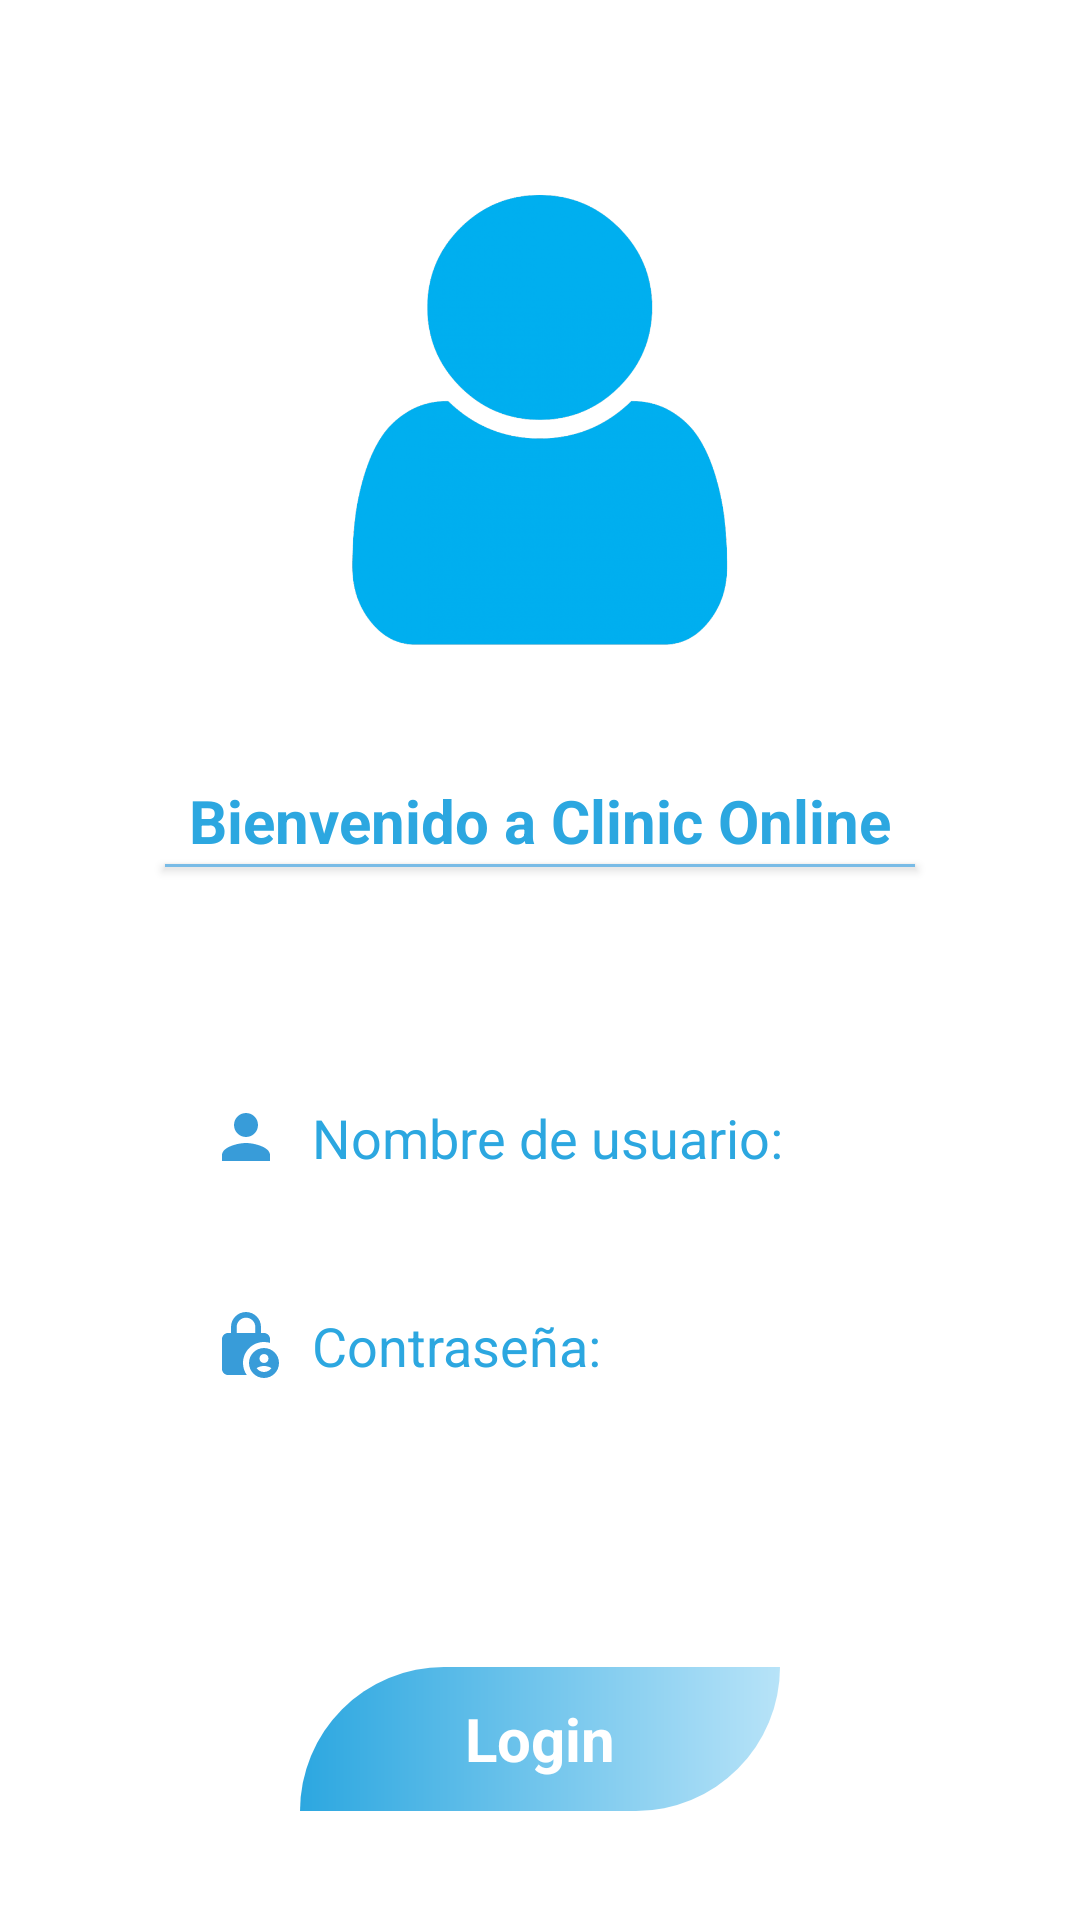

The Android layout XML behind this screen, and the referenced resources:
<!-- AndroidManifest.xml: application theme Theme.ExamenFinalColorado -->
<!-- res/layout/activity_login.xml -->
<?xml version="1.0" encoding="utf-8"?>
<RelativeLayout xmlns:android="http://schemas.android.com/apk/res/android"
    xmlns:app="http://schemas.android.com/apk/res-auto"
    xmlns:tools="http://schemas.android.com/tools"
    android:layout_width="match_parent"
    android:layout_height="match_parent"
    tools:context=".Login">

    <RelativeLayout
        android:layout_width="match_parent"
        android:layout_height="match_parent"
        android:layout_gravity="center"
        android:layout_margin="20dp"
        android:orientation="vertical">

        <ImageView
            android:id="@+id/imglogin"
            android:layout_width="150dp"
            android:layout_height="150dp"
            android:src="@drawable/imglogin"
            android:layout_gravity="center"
            android:layout_centerHorizontal="true"
            android:layout_margin="45dp"/>

        <TextView
            android:id="@+id/TLogin"
            android:layout_width="wrap_content"
            android:layout_height="wrap_content"
            android:layout_below="@id/imglogin"
            android:layout_centerHorizontal="true"
            android:layout_gravity="center"
            android:layout_marginTop="0dp"
            android:text="Bienvenido a Clinic Online"
            android:textColor="#2CA7E0"
            android:textSize="20sp"
            android:textStyle="bold" />


        <EditText
            android:id="@+id/username1"
            android:layout_width="250dp"
            android:layout_height="wrap_content"
            android:layout_below="@id/TLogin"
            android:layout_centerHorizontal="true"
            android:layout_gravity="center"
            android:layout_marginTop="65dp"
            android:background="@drawable/editbuttom"
            android:drawableStart="@drawable/lgperson"
            android:drawablePadding="10dp"
            android:hint="Nombre de usuario:"
            android:inputType="textPersonName"
            android:padding="15dp"
            android:textColorHint="#2CA7E0" />

        <EditText
            android:id="@+id/password1"
            android:layout_width="250dp"
            android:layout_height="wrap_content"
            android:layout_gravity="center"
            android:layout_marginTop="15dp"
            android:background="@drawable/editbuttom"
            android:drawableLeft="@drawable/password"
            android:drawablePadding="10dp"
            android:hint="Contraseña:"
            android:inputType="textPassword"
            android:padding="15dp"
            android:textColorHint="#2CA7E0"
            android:layout_centerHorizontal="true"
            android:layout_below="@id/username1"/>

        <TextView
            android:id="@+id/signin1"
            android:layout_width="200dp"
            android:layout_height="48dp"
            android:layout_gravity="center"
            android:layout_marginStart="80dp"
            android:layout_marginTop="80dp"
            android:layout_marginEnd="80dp"
            android:layout_marginBottom="80dp"
            android:background="@drawable/buttom"
            android:gravity="center"
            android:text="Login"
            android:textColor="#fff"
            android:textSize="20sp"
            android:textStyle="bold"
            android:layout_below="@id/password1"/>

        <Button
            android:layout_width="250dp"
            android:layout_height="1dp"
            android:layout_below="@id/TLogin"
            android:layout_marginTop="1dp"
            android:layout_centerHorizontal="true"
            android:background="#78BBE6"/>

    </RelativeLayout>
</RelativeLayout>
<!-- resources referenced by this layout -->
<resources>
  <!-- drawable buttom (drawable-v24) -->
  <?xml version="1.0" encoding="utf-8"?>
  <shape xmlns:android="http://schemas.android.com/apk/res/android">
  
     <gradient android:startColor="#2CA7E0"
         android:endColor="#B7E3F8"
         android:angle="360"/>
      <corners android:topLeftRadius="60dp"
          android:bottomRightRadius="60dp"/>
  
  </shape>
  <!-- drawable imglogin: png bitmap (drawable, 14176 bytes) -->
  <!-- drawable lgperson (drawable) -->
  <vector android:height="24dp" android:tint="#389CD9"
      android:viewportHeight="24" android:viewportWidth="24"
      android:width="24dp" xmlns:android="http://schemas.android.com/apk/res/android">
      <path android:fillColor="@android:color/white" android:pathData="M12,12c2.21,0 4,-1.79 4,-4s-1.79,-4 -4,-4 -4,1.79 -4,4 1.79,4 4,4zM12,14c-2.67,0 -8,1.34 -8,4v2h16v-2c0,-2.66 -5.33,-4 -8,-4z"/>
  </vector>
  <!-- drawable password (drawable) -->
  <vector android:height="24dp" android:tint="#389CD9"
      android:viewportHeight="24" android:viewportWidth="24"
      android:width="24dp" xmlns:android="http://schemas.android.com/apk/res/android">
      <path android:fillColor="@android:color/white" android:pathData="M18,11c0.7,0 1.37,0.1 2,0.29V10c0,-1.1 -0.9,-2 -2,-2h-1V6c0,-2.76 -2.24,-5 -5,-5S7,3.24 7,6v2H6c-1.1,0 -2,0.9 -2,2v10c0,1.1 0.9,2 2,2h6.26C11.47,20.87 11,19.49 11,18C11,14.13 14.13,11 18,11zM8.9,6c0,-1.71 1.39,-3.1 3.1,-3.1s3.1,1.39 3.1,3.1v2H8.9V6z"/>
      <path android:fillColor="@android:color/white" android:pathData="M18,13c-2.76,0 -5,2.24 -5,5s2.24,5 5,5s5,-2.24 5,-5S20.76,13 18,13zM18,15c0.83,0 1.5,0.67 1.5,1.5S18.83,18 18,18s-1.5,-0.67 -1.5,-1.5S17.17,15 18,15zM18,21c-1.03,0 -1.94,-0.52 -2.48,-1.32C16.25,19.26 17.09,19 18,19s1.75,0.26 2.48,0.68C19.94,20.48 19.03,21 18,21z"/>
  </vector>
  <style name="Theme.ExamenFinalColorado" parent="Theme.MaterialComponents.DayNight.DarkActionBar">
          
          <item name="colorPrimary">#5798FF</item>
          <item name="colorPrimaryVariant">#5798FF</item>
          <item name="colorOnPrimary">@color/white</item>
          
          <item name="colorSecondary">@color/teal_200</item>
          <item name="colorSecondaryVariant">@color/teal_700</item>
          <item name="colorOnSecondary">#54B5EA</item>
          
          <item name="android:statusBarColor" tools:targetApi="l">?attr/colorPrimaryVariant</item>
          
      </style>
  <!-- not gathered from this repository: default colours our renderer supplied (Android Studio template values) -->
  <color name="teal_200">#FF03DAC5</color>
  <color name="teal_700">#FF018786</color>
  <color name="white">#FFFFFFFF</color>
</resources>
